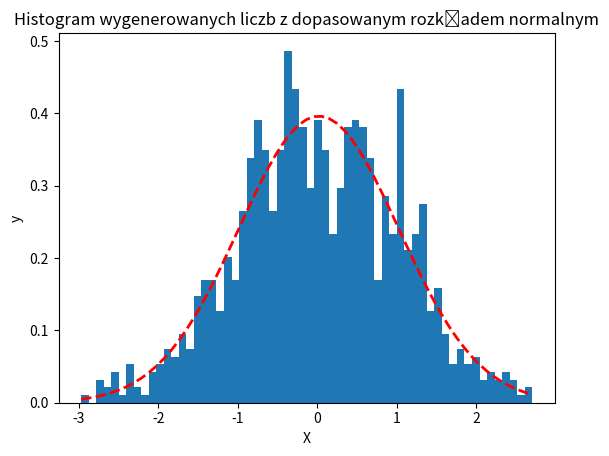

This chart was generated by the following Python code:
import statistics
import sys
import time
import matplotlib.pyplot as plt
import matplotlib.mlab as mlab
import numpy as np
from scipy.stats import norm, kstest, shapiro


# Testy Shapiro-Wilka i Kolmogorova-Smirnova dla losowych liczb z rozkładu normalnego
# hipoteza H0: rozklad zmiennej jest rozkladem normalnym
# hipoteza H1: rozklad zmiennej nie jest rozkladem normalnym

# Jesli p-value > poziomu istotnosci przyjetego przez nas,
#           wowczas przyjmujemy hipoteze H0,
#           zatem rozklad naszej zmiennej jest rozkladem normalnym
# Jesli p-value < poziomu istotnosci przyjetego przez nas,
#           wowczas odrzucamy H0 na korzysc H1,
#           zatem rozklad naszej zmiennej nie jest rozkladem normalnym



x = norm.rvs(size = 1000)
# alfa to przyjety przez nas poziom istotnosci, domyslnie wynosi 0,05
def SW(x,alfa=0.05):
    W, p_sw = shapiro(x)
    # print('Test Shapiro-Wilka:\n p-value = ',p_sw)
    if p_sw < alfa:
        return 0
        # print('Badany rozklad nie jest rozkladem normalnym na poziomie istotnosci %a.'%alfa)
    return 1
        # print('Badany rozklad jest rozkladem normalnym na poziomie istotnosci %a.'%alfa)


def KS(x,alfa=0.05):
    D, p_ks = kstest(x, 'norm', args=(np.mean(x), np.std(x, ddof=1)))
    # print('Test Kolmogorova-Smirnova:\n p-value = ',p_ks)
    if p_ks < alfa:
        return 0
        # print('Badany rozklad nie jest rozkladem normalnym na poziomie istotnosci %a.'%alfa)
    return 1
    # print('Badany rozklad jest rozkladem normalnym na poziomie istotnosci %a.'%alfa)

# print('Kolmogorova-Smirnova:\n p-value = {}\n Odrzucic hipoteze zerowa? {}'.format(p_ks, p_ks < 0.05))
# print('SW: {}, KS: {}'.format(p_sw, p_ks))


print('Test S-W:', SW(x, alfa=0.1))
print()
print('Test K-S:', KS(x))


(mu, sigma) = norm.fit(x)
n, bins, patches = plt.hist(x, 60, density=1)
y = norm.pdf(bins, mu, sigma)
plt.plot(bins, y, 'r--', linewidth = 2)
plt.ylabel('y')
plt.xlabel('X')
plt.title('Histogram wygenerowanych liczb z dopasowanym rozkładem normalnym')
plt.show()
